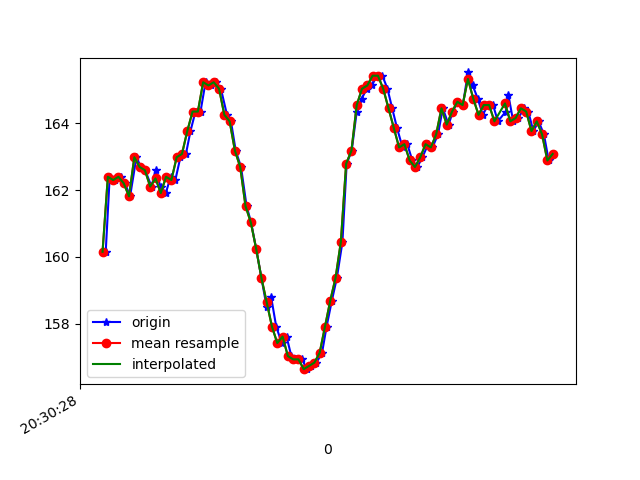

The data file committed next to this chart (first rows):
1618777828312, 1473512228121958, 160.15625, -277.2461, -82.32422
1618777828327, 1473512243870951, 162.4, -276.5, -80.96
1618777828347, 1473512263190936, 162.3, -276.5, -81.54
1618777828368, 1473512282022581, 162.4, -276.7, -80.96
1618777828385, 1473512301067874, 162.2, -276.6, -82.23
1618777828404, 1473512320204732, 161.8, -276.5, -80.96
1618777828428, 1473512339280547, 163, -276.1, -81.84
1618777828445, 1473512358417404, 162.7, -275.9, -81.54
1618777828461, 1473512377493219, 162.6, -275.5, -82.32
1618777828485, 1473512396813205, 162.1, -276, -81.15
1618777828500, 1473512415736413, 162.6, -275.9, -81.25
1618777828519, 1473512434354408, 162.1, -275.3, -81.54
1618777828539, 1473512454010128, 161.9, -275.6, -82.23
1618777828557, 1473512472719687, 162.4, -275.0, -81.54
1618777828575, 1473512491734460, 162.3, -273.8, -80.47
1618777828594, 1473512510749232, 163, -273.9, -81.64
1618777828615, 1473512529794526, 163.1, -272.7, -82.32
1618777828632, 1473512548870341, 163.8, -271.3, -82.62
1618777828651, 1473512568190326, 164.4, -268.9, -81.84
1618777828670, 1473512586808321, 164.4, -264.3, -81.25
1618777828689, 1473512605884136, 165.2, -259.6, -79.59
1618777828708, 1473512624929430, 165.1, -255.5, -78.91
1618777828727, 1473512643974723, 165.2, -251.4, -77.64
1618777828747, 1473512662897932, 165, -246.4, -76.07
1618777828770, 1473512682004268, 164.3, -241.5, -72.75
1618777828785, 1473512701110604, 164.1, -236.2, -70.02
1618777828803, 1473512720186419, 163.2, -231.8, -66.02
1618777828823, 1473512739231713, 162.7, -227.2, -61.33
1618777828844, 1473512758246485, 161.5, -222.3, -54.49
1618777828861, 1473512777230736, 161, -219.7, -49.61
1618777828880, 1473512796337072, 160.3, -217.8, -44.73
1618777828900, 1473512815412887, 159.4, -216.9, -40.23
1618777828920, 1473512834458181, 158.5, -216.4, -38.48
1618777828937, 1473512853625560, 158.8, -216.2, -36.33
1618777828956, 1473512872518247, 157.9, -216.3, -36.23
1618777828977, 1473512891563540, 157.4, -216.7, -35.94
1618777828995, 1473512910639355, 157.6, -216.4, -35.25
1618777829013, 1473512929715170, 157, -216.8, -34.67
1618777829032, 1473512948760464, 156.9, -216.6, -33.89
1618777829054, 1473512967775236, 156.9, -216.3, -33.98
1618777829071, 1473512986851051, 156.6, -216.1, -33.79
1618777829089, 1473513005896345, 156.7, -216.8, -34.47
1618777829108, 1473513024911117, 156.8, -217.2, -33.3
1618777829129, 1473513043956411, 157.1, -216.2, -33.3
1618777829146, 1473513063001704, 157.9, -216, -33.3
1618777829166, 1473513082046998, 158.7, -216, -32.23
1618777829185, 1473513101092291, 159.4, -216.9, -32.62
1618777829206, 1473513120076542, 160.4, -216.2, -32.23
1618777829222, 1473513139121836, 162.8, -216.1, -33.2
1618777829241, 1473513158167130, 163.2, -216, -33.11
1618777829260, 1473513177120859, 164.4, -216.3, -35.16
1618777829279, 1473513196074589, 164.7, -216.4, -38.18
1618777829298, 1473513215180925, 165, -217.3, -40.82
1618777829317, 1473513234256740, 165.1, -217.9, -42.68
1618777829337, 1473513253271513, 165.4, -218.4, -43.65
1618777829357, 1473513272347327, 165.4, -219, -46
1618777829376, 1473513291362100, 165, -219.7, -46.09
1618777829394, 1473513310407393, 164.5, -220.1, -48.05
1618777829412, 1473513329452687, 163.9, -221.6, -51.37
1618777829433, 1473513348375895, 163.3, -223.6, -54.49
1618777829451, 1473513367482232, 163.4, -225.9, -58.98
... 29 more rows
